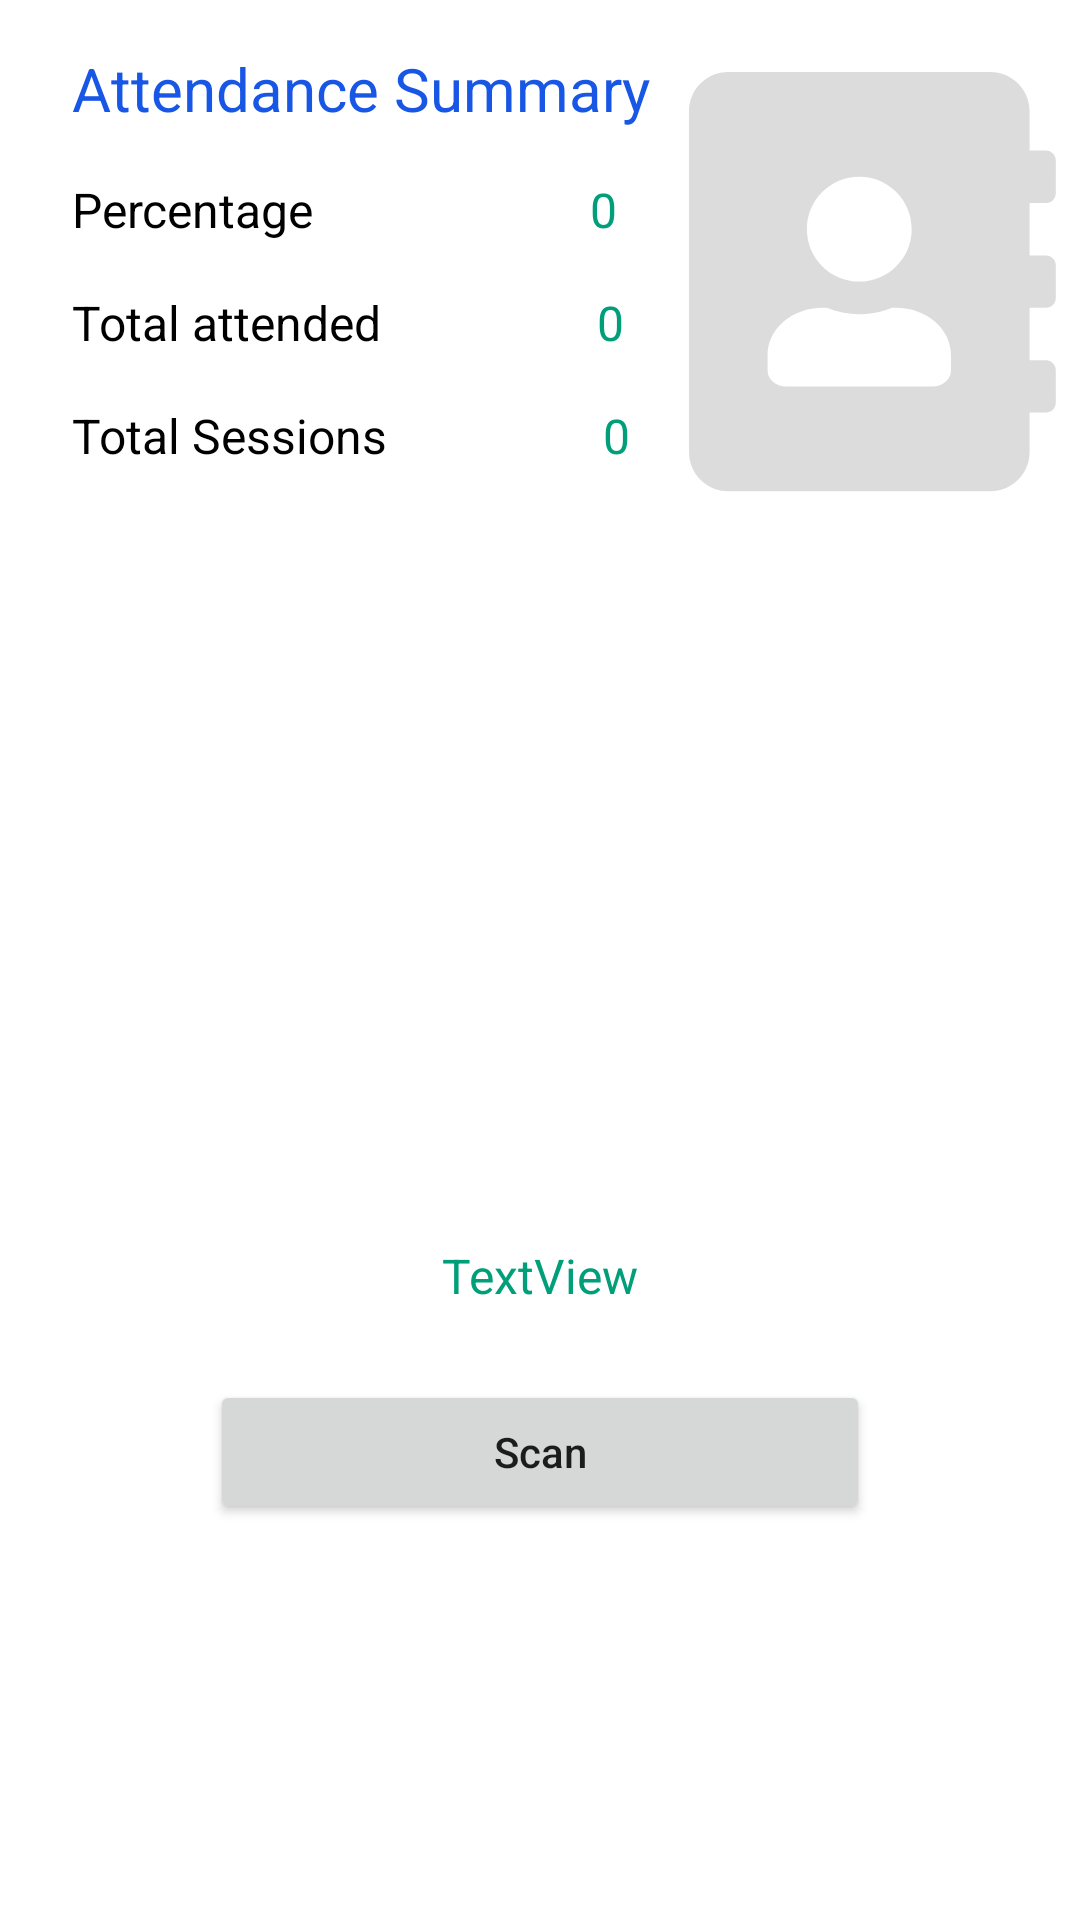

Layout XML and referenced resources for this Android screen:
<!-- AndroidManifest.xml: application theme Theme.SmartAttendance -->
<!-- res/layout/activity_subject_view.xml -->
<?xml version="1.0" encoding="utf-8"?>
<androidx.constraintlayout.widget.ConstraintLayout xmlns:android="http://schemas.android.com/apk/res/android"
    xmlns:app="http://schemas.android.com/apk/res-auto"
    xmlns:tools="http://schemas.android.com/tools"
    android:layout_width="match_parent"
    android:layout_height="match_parent"
    tools:context=".Screens.ProtectedRoutes.Student.CourseView">

    <TextView
        android:id="@+id/attendanceTitle"
        android:layout_width="wrap_content"
        android:layout_height="wrap_content"
        android:layout_marginStart="24dp"
        android:layout_marginTop="16dp"
        android:text="Attendance Summary"
        android:textColor="@color/blue"
        android:textSize="20sp"
        app:layout_constraintStart_toStartOf="parent"
        app:layout_constraintTop_toTopOf="parent" />

    <TextView
        android:id="@+id/textView6"
        android:layout_width="wrap_content"
        android:layout_height="wrap_content"
        android:layout_marginStart="24dp"
        android:layout_marginTop="16dp"
        android:text="Percentage"
        android:textColor="@color/black"
        android:textSize="16sp"
        app:layout_constraintStart_toStartOf="parent"
        app:layout_constraintTop_toBottomOf="@+id/attendanceTitle" />

    <TextView
        android:id="@+id/percentage"
        android:layout_width="wrap_content"
        android:layout_height="wrap_content"
        android:layout_marginStart="92dp"
        android:text="0"
        android:textColor="@color/green"
        android:textSize="16sp"
        app:layout_constraintBottom_toBottomOf="@+id/textView6"
        app:layout_constraintStart_toEndOf="@+id/textView6"
        app:layout_constraintTop_toTopOf="@+id/textView6"
        app:layout_constraintVertical_bias="0.0" />

    <TextView
        android:id="@+id/textView8"
        android:layout_width="wrap_content"
        android:layout_height="wrap_content"
        android:layout_marginStart="24dp"
        android:layout_marginTop="16dp"
        android:text="Total attended"
        android:textColor="@color/black"
        android:textSize="16sp"
        app:layout_constraintStart_toStartOf="parent"
        app:layout_constraintTop_toBottomOf="@+id/textView6" />

    <TextView
        android:id="@+id/totalAttended"
        android:layout_width="wrap_content"
        android:layout_height="wrap_content"
        android:layout_marginStart="72dp"
        android:text="0"
        android:textColor="@color/green"
        android:textSize="16sp"
        app:layout_constraintBottom_toBottomOf="@+id/textView8"
        app:layout_constraintStart_toEndOf="@+id/textView8"
        app:layout_constraintTop_toTopOf="@+id/textView8"
        app:layout_constraintVertical_bias="0.0" />

    <TextView
        android:id="@+id/textView10"
        android:layout_width="wrap_content"
        android:layout_height="wrap_content"
        android:layout_marginStart="24dp"
        android:layout_marginTop="16dp"
        android:text="Total Sessions"
        android:textColor="@color/black"
        android:textSize="16sp"
        app:layout_constraintStart_toStartOf="parent"
        app:layout_constraintTop_toBottomOf="@+id/textView8" />

    <TextView
        android:id="@+id/totalSessions"
        android:layout_width="wrap_content"
        android:layout_height="wrap_content"
        android:layout_marginStart="72dp"
        android:text="0"
        android:textColor="@color/green"
        android:textSize="16sp"
        app:layout_constraintBottom_toBottomOf="@+id/textView10"
        app:layout_constraintStart_toEndOf="@+id/textView10"
        app:layout_constraintTop_toTopOf="@+id/textView10"
        app:layout_constraintVertical_bias="0.0" />

    <ImageView
        android:id="@+id/imageView"
        android:layout_width="wrap_content"
        android:layout_height="wrap_content"
        android:layout_marginTop="24dp"
        android:layout_marginEnd="8dp"
        app:layout_constraintEnd_toEndOf="parent"
        app:layout_constraintTop_toTopOf="parent"
        app:srcCompat="@drawable/address_grey" />

    <Button
        android:id="@+id/scanId"
        android:layout_width="220dp"
        android:layout_height="wrap_content"
        android:layout_marginBottom="132dp"
        android:text="Scan"
        android:textAllCaps="false"
        app:layout_constraintBottom_toBottomOf="parent"
        app:layout_constraintEnd_toEndOf="parent"
        app:layout_constraintStart_toStartOf="parent" />

    <TextView
        android:id="@+id/textView12"
        android:layout_width="wrap_content"
        android:layout_height="wrap_content"
        android:layout_marginBottom="24dp"
        android:text="TextView"
        android:textColor="@color/green"
        android:textSize="16sp"
        app:layout_constraintBottom_toTopOf="@+id/scanId"
        app:layout_constraintEnd_toEndOf="parent"
        app:layout_constraintStart_toStartOf="parent" />
</androidx.constraintlayout.widget.ConstraintLayout>
<!-- resources referenced by this layout -->
<resources>
  <color name="black">#FF000000</color>
  <color name="blue">#1856E5</color>
  <color name="green">#009F79</color>
  <!-- drawable address_grey: png bitmap (drawable-hdpi, 4806 bytes) -->
  <style name="Theme.SmartAttendance" parent="Theme.MaterialComponents.Light.NoActionBar">
          
          <item name="colorPrimary">@color/blue</item>
          <item name="colorPrimaryVariant">@color/blue_200</item>
          <item name="colorOnPrimary">@color/white</item>
          
          <item name="colorSecondary">@color/light_blue</item>
          <item name="colorSecondaryVariant">@color/light_blue_100</item>
          <item name="colorOnSecondary">@color/black</item>
          
          <item name="android:statusBarColor" tools:targetApi="l">?attr/colorPrimaryVariant</item>
          
  
  
      </style>
  <color name="blue_200">#3F51B5</color>
  <color name="white">#FFFFFFFF</color>
  <color name="light_blue">#D7E1FA</color>
  <color name="light_blue_100">#F6F9FF</color>
</resources>
